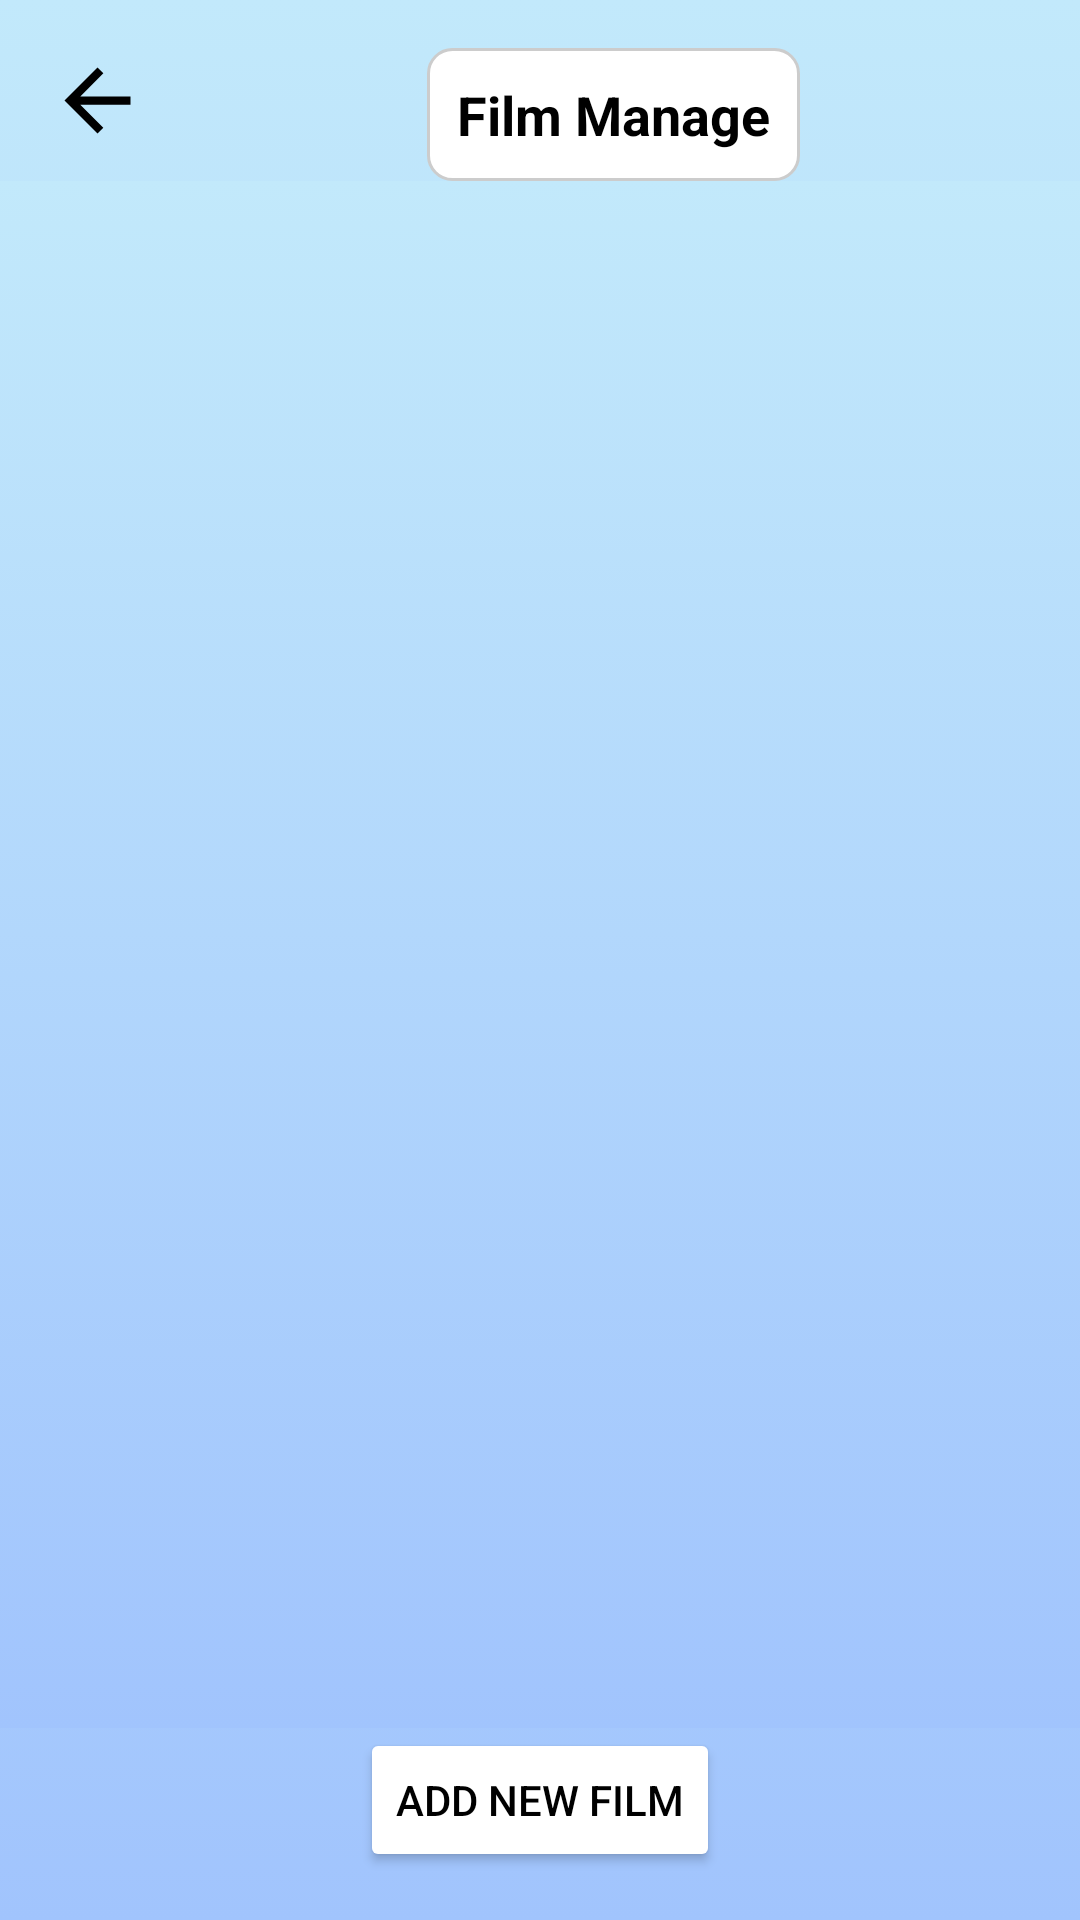

Here is an Android app screen rendered from its layout file. Give the layout XML and the strings, colors and styles it references.
<!-- AndroidManifest.xml: application theme Theme.ProjectFilm -->
<!-- res/layout/activity_movie_manage.xml -->
<?xml version="1.0" encoding="utf-8"?>
<androidx.constraintlayout.widget.ConstraintLayout xmlns:android="http://schemas.android.com/apk/res/android"
    xmlns:app="http://schemas.android.com/apk/res-auto"
    xmlns:tools="http://schemas.android.com/tools"
    android:id="@+id/main"
    android:layout_width="match_parent"
    android:layout_height="match_parent"
    android:background="@drawable/gradient_background_1"
    tools:context=".ui.admin.MovieManage">

    
    <ImageView
        android:id="@+id/btn_back"
        android:layout_width="33dp"
        android:layout_height="35dp"
        android:layout_marginStart="16dp"
        android:layout_marginTop="16dp"
        android:src="@drawable/ic_back_arrow"
        app:layout_constraintStart_toStartOf="parent"
        app:layout_constraintTop_toTopOf="parent" />

    
    <LinearLayout
        android:id="@+id/linearLayout"
        android:layout_width="wrap_content"
        android:layout_height="wrap_content"
        android:layout_marginTop="16dp"
        android:layout_marginStart="8dp"
        android:layout_marginEnd="8dp"
        android:background="@drawable/rounded_bg"
        android:orientation="horizontal"
        android:padding="10dp"
        android:gravity="center"
        app:layout_constraintTop_toTopOf="parent"
        app:layout_constraintStart_toEndOf="@id/btn_back"
        app:layout_constraintEnd_toEndOf="parent">

        <TextView
            android:layout_width="wrap_content"
            android:layout_height="wrap_content"
            android:text="Film Manage"
            android:textColor="@color/black"
            android:textStyle="bold"
            android:textSize="18sp" />
    </LinearLayout>

    
    <androidx.recyclerview.widget.RecyclerView
        android:id="@+id/recyclerView"
        android:layout_width="0dp"
        android:layout_height="0dp"
        android:padding="8dp"
        android:clipToPadding="false"
        android:background="@drawable/gradient_background_1"
        app:layout_constraintTop_toBottomOf="@id/linearLayout"
        app:layout_constraintBottom_toTopOf="@id/btn_add"
        app:layout_constraintStart_toStartOf="parent"
        app:layout_constraintEnd_toEndOf="parent"
        tools:listitem="@layout/item_film" />

    
    <androidx.appcompat.widget.AppCompatButton
        android:id="@+id/btn_add"
        android:layout_width="wrap_content"
        android:layout_height="wrap_content"
        android:layout_marginBottom="16dp"
        android:backgroundTint="@color/white"
        android:text="Add New Film"
        android:textColor="@android:color/black"
        app:layout_constraintBottom_toBottomOf="parent"
        app:layout_constraintStart_toStartOf="parent"
        app:layout_constraintEnd_toEndOf="parent" />
</androidx.constraintlayout.widget.ConstraintLayout>
<!-- res/layout/item_film.xml (included above) -->
<?xml version="1.0" encoding="utf-8"?>
<LinearLayout xmlns:android="http://schemas.android.com/apk/res/android"
    android:layout_width="match_parent"
    android:layout_height="wrap_content"
    android:orientation="horizontal"
    android:padding="10dp"
    android:background="#A3C2D3"
    android:gravity="center_vertical">

    <ImageView
        android:id="@+id/imgMovie"
        android:layout_width="157dp"
        android:layout_height="110dp"
        android:layout_marginEnd="12dp"
        android:scaleType="centerCrop"
        android:src="@drawable/ic_menu_slideshow" />

    <TextView
        android:id="@+id/tv_name"
        android:layout_width="0dp"
        android:layout_height="wrap_content"
        android:layout_weight="1"
        android:text="Tên phim"
        android:textSize="20sp"
        android:textStyle="bold"
        android:textColor="@android:color/black" />
</LinearLayout>
<!-- resources referenced by this layout -->
<resources>
  <color name="black">#FF000000</color>
  <color name="white">#FFFFFFFF</color>
  <!-- drawable gradient_background_1 (drawable) -->
  <?xml version="1.0" encoding="utf-8"?>
  <selector xmlns:android="http://schemas.android.com/apk/res/android">
      <item>
          <shape>
              <gradient android:angle="90"
                  android:startColor="#a1c4fd"
                  android:endColor="#c2e9fb" />
          </shape>
      </item>
  </selector>
  <!-- drawable ic_back_arrow (drawable) -->
  <vector xmlns:android="http://schemas.android.com/apk/res/android"
      android:width="24dp"
      android:height="24dp"
      android:viewportWidth="24.0"
      android:viewportHeight="24.0">
      <path
          android:fillColor="#000000"
          android:pathData="M20,11H7.83l5.59-5.59L12,4l-8,8 8,8 1.41-1.41L7.83,13H20v-2z"/>
  </vector>
  <!-- drawable rounded_bg (drawable) -->
  <?xml version="1.0" encoding="utf-8"?>
  <shape xmlns:android="http://schemas.android.com/apk/res/android"
      android:shape="rectangle">
      <corners android:radius="8dp"/>
      <stroke android:width="1dp" android:color="#CCCCCC"/>
      <solid android:color="@android:color/white"/>
  </shape>
  <style name="Theme.ProjectFilm" parent="Theme.MaterialComponents.DayNight.DarkActionBar">
          
          <item name="colorPrimary">@color/purple_500</item>
          <item name="colorPrimaryVariant">@color/purple_700</item>
          <item name="colorOnPrimary">@color/white</item>
  
          
          <item name="colorSecondary">@color/teal_200</item>
          <item name="colorSecondaryVariant">@color/teal_700</item>
          <item name="colorOnSecondary">@color/black</item>
  
          
          <item name="android:statusBarColor">?attr/colorPrimaryVariant</item>
          <item name="android:windowBackground">@android:color/black</item>
  
          
          <item name="materialButtonStyle">@style/WhiteButtonStyle</item>
      </style>
  <color name="purple_500">#FF6200EE</color>
  <color name="purple_700">#FF3700B3</color>
  <color name="teal_200">#FF03DAC5</color>
  <color name="teal_700">#FF018786</color>
  <style name="WhiteButtonStyle" parent="Widget.MaterialComponents.Button">
          <item name="backgroundTint">@android:color/white</item>
          <item name="android:textColor">@android:color/black</item>
      </style>
</resources>
